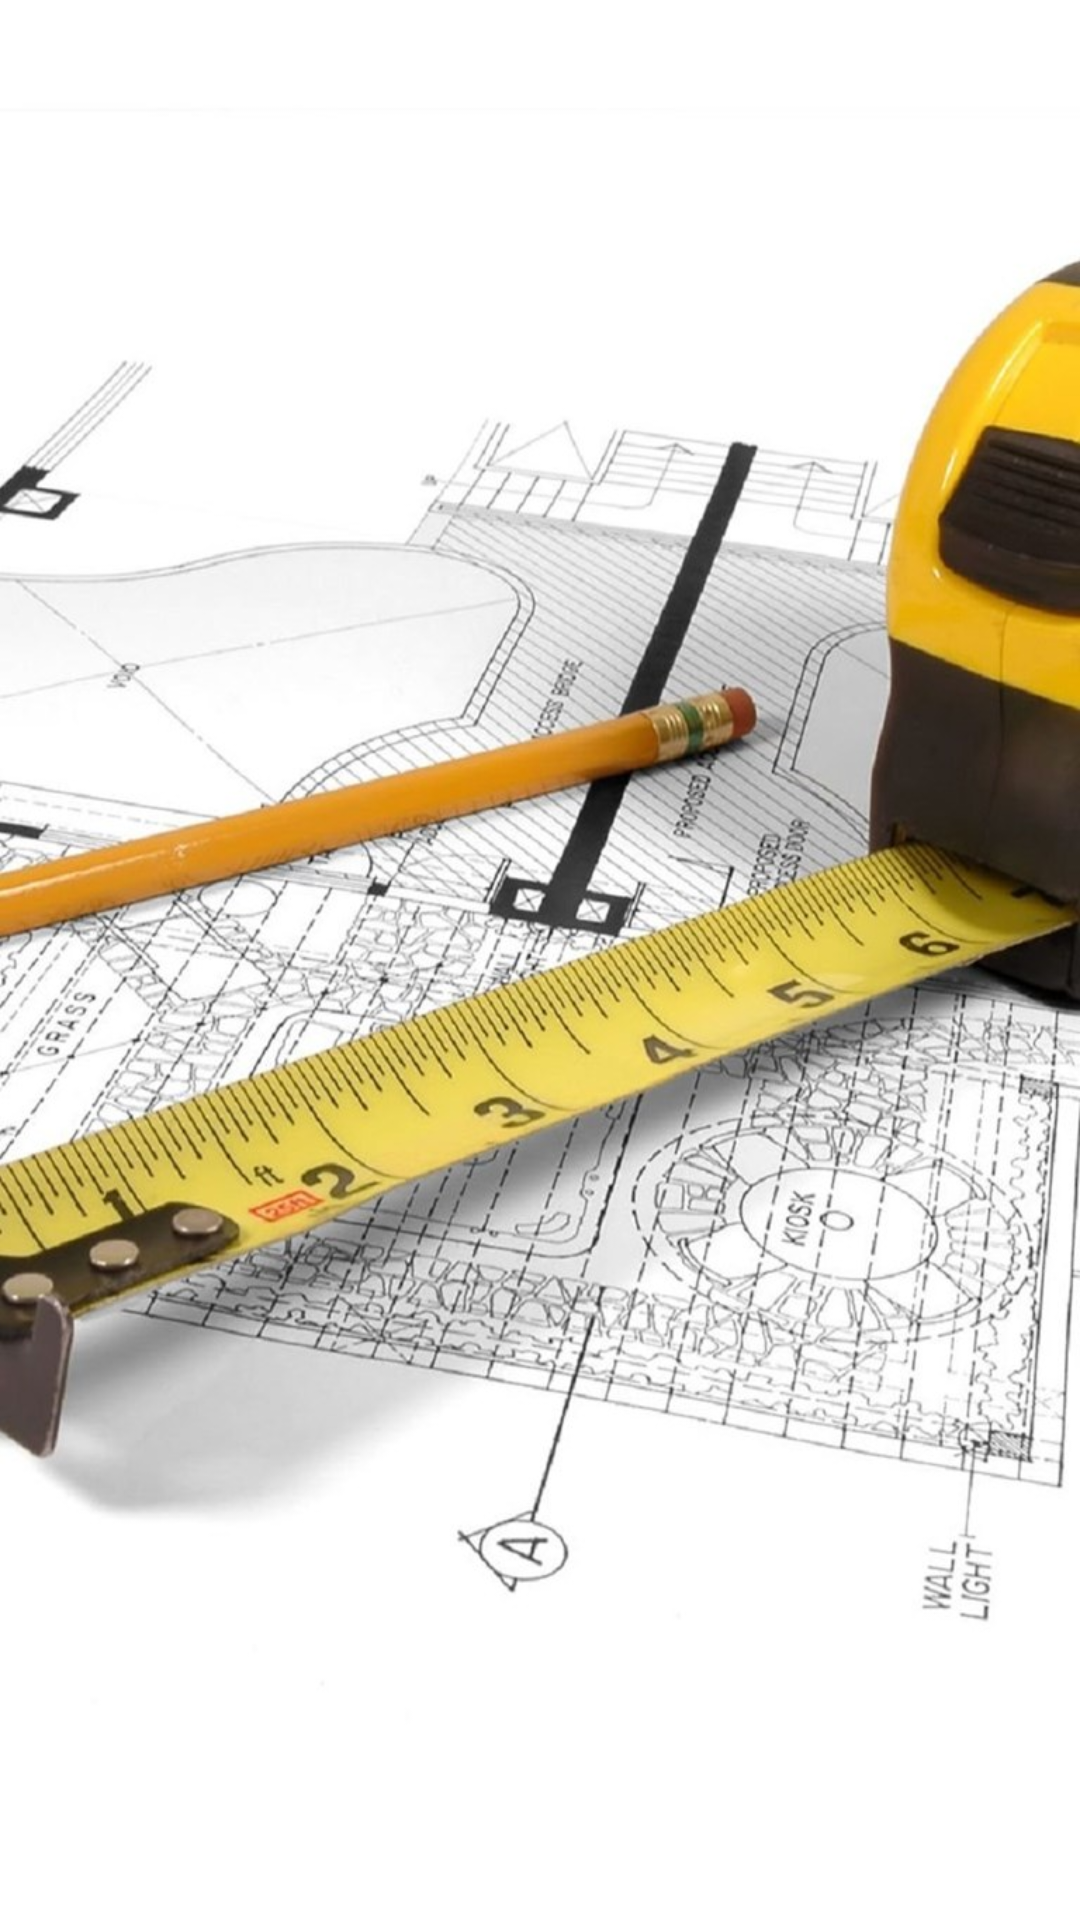

Layout XML and referenced resources for this Android screen:
<!-- AndroidManifest.xml: application theme AppTheme -->
<!-- res/layout/activity_homeowner.xml -->
<?xml version="1.0" encoding="utf-8"?>
<android.support.constraint.ConstraintLayout
    xmlns:android="http://schemas.android.com/apk/res/android" android:layout_width="match_parent"
    android:layout_height="match_parent">

    <RelativeLayout
        android:layout_width="match_parent"
        android:layout_height="match_parent">

    </RelativeLayout>
</android.support.constraint.ConstraintLayout>
<!-- resources referenced by this layout -->
<resources>
  <style name="AppTheme" parent="Theme.AppCompat.Light.DarkActionBar">
          <item name="colorPrimary">@color/colorPrimary</item>
          <item name="colorPrimaryDark">@color/colorPrimaryDark</item>
          <item name="colorAccent">#000</item>
          <item name="android:windowBackground">@drawable/background</item>
          <item name="android:textColor">#000</item>
          <item name="android:textViewStyle">@style/TextViewStyle</item>
          <item name="android:alertDialogTheme">@style/AlertDialogTheme</item>
          <item name="android:radioButtonStyle">@style/RadioButtonStyle</item>
      </style>
  <color name="colorPrimary">#1a8bbf</color>
  <color name="colorPrimaryDark">#05334A</color>
  <!-- drawable background: jpeg bitmap (drawable, 151720 bytes) -->
  <style name="TextViewStyle" parent="TextAppearance.AppCompat">
          <item name="android:textColor">#FFF</item>
      </style>
  <style name="AlertDialogTheme" parent="Theme.AppCompat.Dialog">
          <item name="android:textColor">#000</item>
      </style>
  <style name="RadioButtonStyle" parent="Widget.AppCompat.CompoundButton.RadioButton">
          <item name="android:textColor">#FFF</item>
      </style>
</resources>
